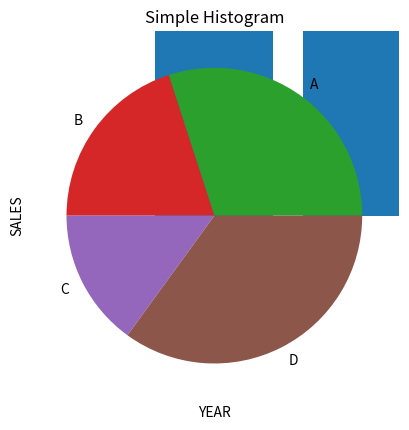

Here is the Python script that generated this plot:
import matplotlib.pyplot as plt

#LINE GRAPH
x = [1,2,3,4,5]
y = [2,3,5,7,11]
plt.plot(x,y)
plt.xlabel("USN")
plt.ylabel("MARKS")
plt.title("Simple Line Graph")
plt.show()

#BAR CHART
x = ["ANURAG", "AKSHAY", "ARKA"]
y = [80, 90, 100]
plt.bar(x,y)
plt.xlabel("NAME")
plt.ylabel("MARKS")
plt.title("Simple Bar Chart")
plt.show()

#SCATTER PLOT
x = [1,2,3]
y = [80, 90, 100]
plt.scatter(x,y)
plt.xlabel("YEAR")
plt.ylabel("SALES")
plt.title("Simple Scatter Plot")
plt.show()

#PIE CHART
size = [30, 20, 15, 35]
labels = ['A', 'B', 'C', 'D']
plt.pie(size,labels=labels)
plt.title("Simple Pie Chart")
plt.show()

#HISTOGRAM
x = [1,2,3,4,5]
y = [2,3,5,7,11]
plt.hist(x,y)
plt.title("Simple Histogram")
plt.show()
